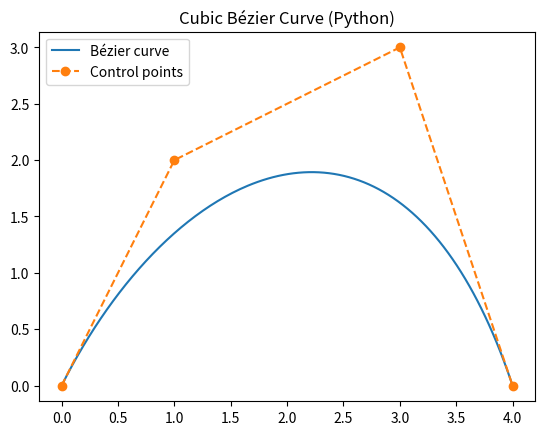

The script that saved this image:
import numpy as np
import matplotlib.pyplot as plt

# 1) Define four control‑points (P0..P3)
P = np.array([
    [0.0, 0.0],   # P0 (start)
    [1.0, 2.0],   # P1
    [3.0, 3.0],   # P2
    [4.0, 0.0],   # P3 (end)
])

# 2) Parameter t runs from 0→1
t = np.linspace(0, 1, 200)

# 3) Cubic Bézier formula, component‑wise
def bezier(coord, t):
    return (
        (1 - t) ** 3 * coord[0]
      + 3 * (1 - t) ** 2 * t * coord[1]
      + 3 * (1 - t) * t ** 2 * coord[2]
      + t ** 3 * coord[3]
    )

# 4) Compute x(t) and y(t)
x = bezier(P[:, 0], t)
y = bezier(P[:, 1], t)

# 5) Plot curve + control polygon
plt.figure()
plt.plot(x, y, label="Bézier curve")
plt.plot(P[:, 0], P[:, 1], "--o", label="Control points")
plt.title("Cubic Bézier Curve (Python)")
plt.legend()
plt.axis("equal")
plt.show()
